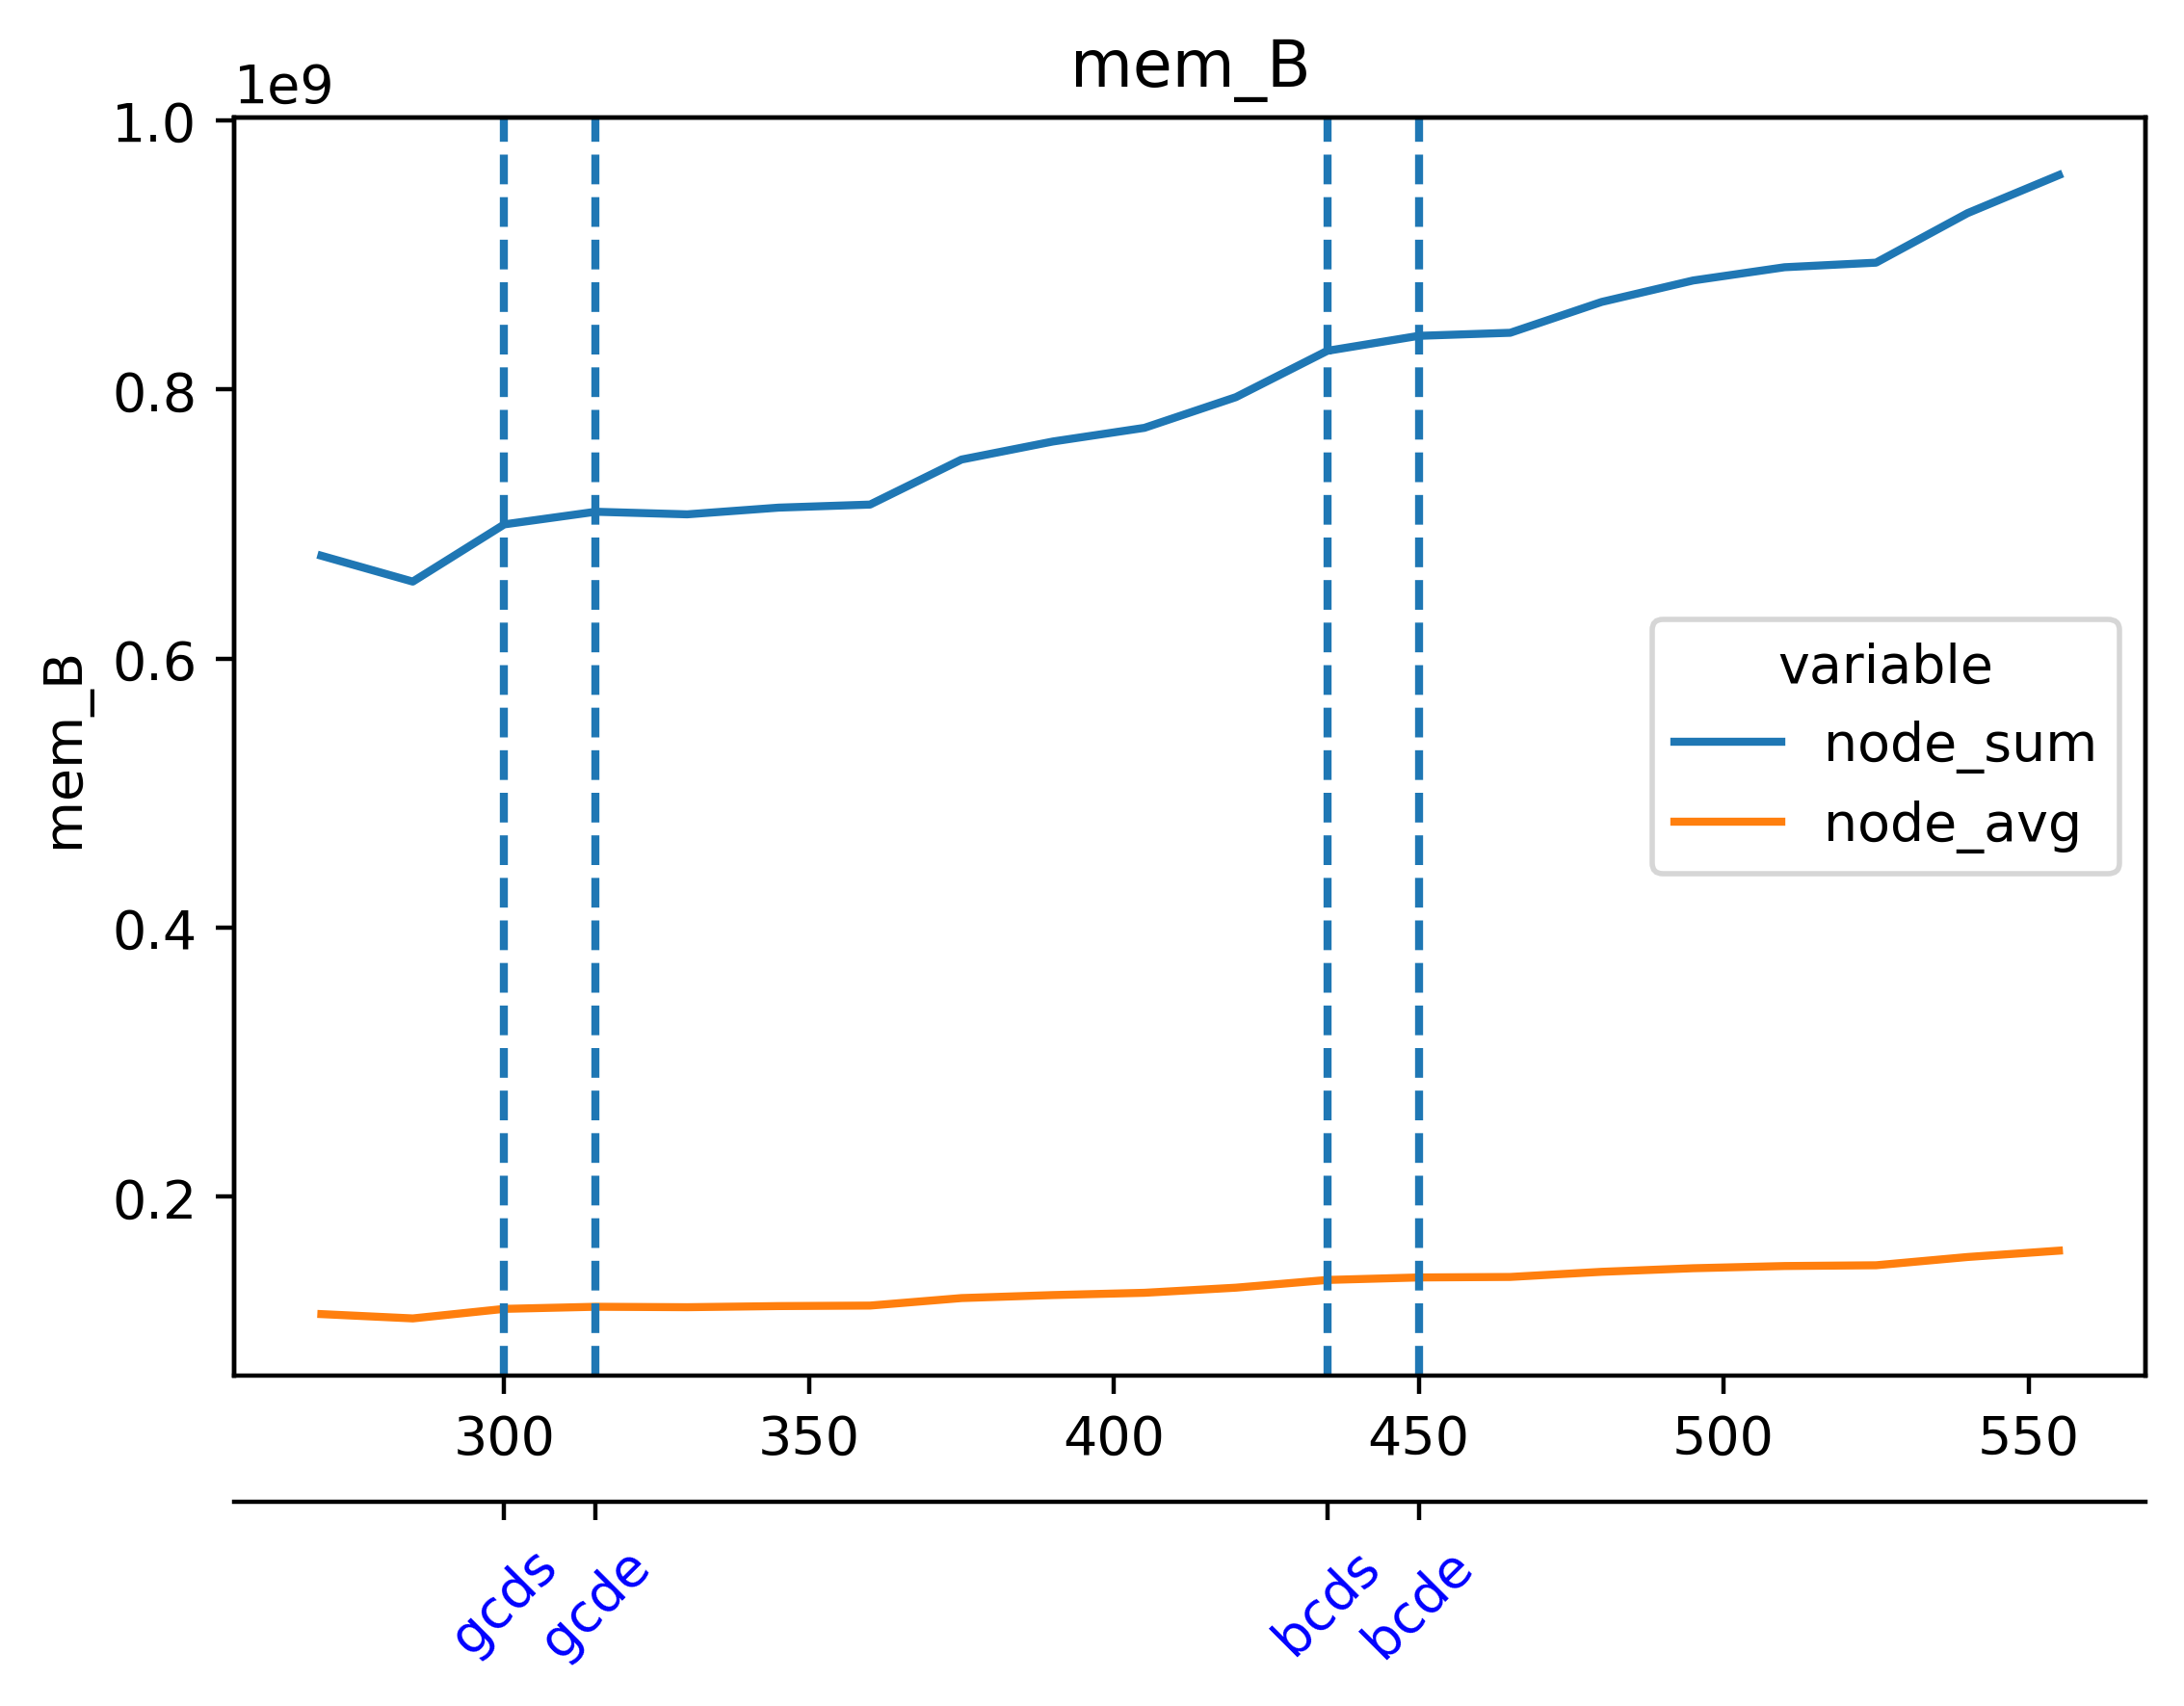

The file beside this chart, header and first rows:
timestamp, beacon-metrics-gazer--675f3dce361d4f7da9…, cadvisor, cl-1-prysm-geth--a605baf59c4045a38d9e4d5…, cl-2-prysm-geth--19001ea77c3545afa6c69ee…, cl-3-prysm-geth--d90a7d68dc274ecd8867ffb…, cl-4-prysm-geth--5be24fc6314f4152b35f998…, cl-5-prysm-geth--f4c42ddc242b43d7be6229d…, dora--6ad1bbd68ba74d9ea474027c4cbfe50f, el-1-geth-prysm--ae5abeea1d954559abc6f3e…, el-2-geth-prysm--0a52dd5b5d314aa0bb8409a…, el-3-geth-prysm--2b6ea066b8b24382a1b415d…, el-4-geth-prysm--60458066b7af49f9a4a45a6…, el-5-geth-prysm--35ede4594838490089a6718…, el-forkmon--c55ed8e688eb4ca88cb9ae5d8280…, ethereum-metrics-exporter-1-prysm-geth--…, ethereum-metrics-exporter-2-prysm-geth--…, ethereum-metrics-exporter-3-prysm-geth--…, ethereum-metrics-exporter-4-prysm-geth--…, ethereum-metrics-exporter-5-prysm-geth--…, grafana--e9468133916047cd82ef18a42a10721…, helpers-grafana-1, kurtosis-api--6fce6122dc6c43d09e200f491e…, kurtosis-engine--73e0d765f58b4761a30feeb…
1717045825, 7581696, 170582016, 241029120, 216399872, 217899008, 233869312, 227213312, 27971584, 51879936, 43896832, 44093440, 43556864, 44306432, 27361280, 11468800, 9691136, 9019392, 8658944, 9261056, 153292800, 63115264, 46604288, 35504128
1717045840, 7725056, 170344448, 247537664, 220753920, 225529856, 249323520, 231673856, 27983872, 52744192, 44515328, 43843584, 43962368, 44105728, 29675520, 10530816, 8151040, 8912896, 9179136, 8445952, 153591808, 63115264, 46604288, 35520512
1717045855, 8663040, 170586112, 263446528, 223006720, 240967680, 252030976, 233889792, 38871040, 52568064, 44531712, 44367872, 44138496, 44240896, 29102080, 10903552, 9129984, 8155136, 9428992, 8982528, 153595904, 63115264, 46604288, 35520512
1717045870, 8663040, 170242048, 263516160, 225464320, 249049088, 252305408, 252432384, 38879232, 53346304, 45355008, 44548096, 44650496, 44195840, 27389952, 11051008, 8785920, 8613888, 10526720, 9068544, 153665536, 63115264, 46604288, 35803136
1717045885, 8663040, 170102784, 263663616, 228462592, 271519744, 254578688, 257708032, 39174144, 53424128, 44691456, 44756992, 45109248, 45137920, 27758592, 10768384, 8937472, 8904704, 9220096, 8425472, 153677824, 63115264, 46604288, 35803136
1717045900, 8663040, 170037248, 266838016, 239804416, 271781888, 279769088, 262074368, 39215104, 53858304, 45617152, 45252608, 45740032, 46059520, 27807744, 10141696, 8364032, 8646656, 8343552, 9056256, 153690112, 63115264, 46604288, 35803136
1717045915, 8658944, 170008576, 282726400, 242552832, 272183296, 299462656, 264544256, 39247872, 53837824, 46174208, 45830144, 45948928, 45944832, 27279360, 10706944, 8540160, 8572928, 9515008, 9383936, 153829376, 63115264, 46604288, 35803136
1717045930, 8658944, 170536960, 285495296, 243728384, 312029184, 299827200, 273215488, 39276544, 53948416, 46235648, 46297088, 46006272, 46125056, 27750400, 11055104, 8257536, 8843264, 8892416, 8409088, 153903104, 63115264, 44494848, 36405248
1717045945, 8658944, 169988096, 288313344, 245985280, 316796928, 299696128, 275447808, 39301120, 54026240, 46264320, 46669824, 46178304, 46227456, 28176384, 10829824, 9543680, 8323072, 8536064, 9105408, 153907200, 63115264, 44494848, 36405248
1717045960, 8658944, 170205184, 301977600, 265904128, 323244032, 302026752, 286179328, 39350272, 54202368, 46981120, 46972928, 46616576, 46723072, 27762688, 10612736, 8986624, 8851456, 8392704, 8601600, 153911296, 63115264, 44494848, 36405248
1717045975, 8658944, 169910272, 304214016, 276832256, 332603392, 309624832, 296194048, 39395328, 55111680, 47300608, 47894528, 46665728, 47034368, 27873280, 11526144, 8052736, 8884224, 9121792, 8921088, 153911296, 63176704, 44498944, 36405248
1717045990, 8658944, 169852928, 306155520, 284418048, 338354176, 311783424, 296001536, 28631040, 55132160, 47874048, 47960064, 47865856, 47542272, 27992064, 11034624, 8720384, 8667136, 9011200, 8409088, 153944064, 63176704, 44515328, 36700160
1717046005, 8658944, 169840640, 317022208, 286838784, 338378752, 319832064, 298139648, 28647424, 55336960, 47820800, 48013312, 48414720, 47570944, 27873280, 10633216, 8941568, 9031680, 9195520, 8376320, 155484160, 63176704, 44515328, 36700160
1717046020, 8658944, 169840640, 340598784, 318787584, 340537344, 322330624, 307179520, 28782592, 55701504, 48009216, 48168960, 48234496, 47796224, 28741632, 11223040, 8699904, 8781824, 8749056, 8425472, 155492352, 63176704, 44515328, 36700160
1717046035, 8658944, 258560000, 348139520, 319176704, 359018496, 322293760, 340602880, 28794880, 56668160, 48672768, 48914432, 48754688, 47947776, 29577216, 10498048, 9203712, 8871936, 8876032, 8527872, 155500544, 63176704, 44519424, 36700160
1717046050, 8658944, 258621440, 350830592, 318963712, 385769472, 322310144, 340652032, 28807168, 56614912, 48791552, 48766976, 48783360, 48132096, 27926528, 11399168, 9605120, 9310208, 9039872, 8839168, 155504640, 63176704, 44584960, 37601280
1717046065, 8658944, 258580480, 353529856, 319000576, 385794048, 322334720, 342802432, 28827648, 57622528, 49565696, 49594368, 49659904, 49287168, 28131328, 10981376, 9064448, 8708096, 9437184, 8990720, 155508736, 63176704, 44584960, 37601280
1717046080, 8658944, 258310144, 356319232, 330076160, 385839104, 342470656, 347119616, 28839936, 57602048, 49545216, 49168384, 50184192, 49123328, 28708864, 11243520, 8978432, 8515584, 9150464, 9334784, 155504640, 63176704, 44584960, 37601280
1717046095, 8658944, 258818048, 356335616, 341147648, 385900544, 342601728, 349581312, 28860416, 57888768, 50720768, 50159616, 50343936, 49987584, 27914240, 11255808, 8654848, 9125888, 9052160, 8331264, 156962816, 63176704, 44584960, 37601280
1717046110, 8658944, 258236416, 360714240, 341200896, 370311168, 342630400, 349667328, 25034752, 57946112, 51245056, 50647040, 50352128, 49872896, 28884992, 10788864, 9097216, 8904704, 8220672, 8945664, 156975104, 63041536, 44584960, 37650432
1717046125, 8658944, 258486272, 370397184, 349761536, 370331648, 342650880, 349896704, 25038848, 58920960, 51515392, 50388992, 51023872, 50372608, 28807168, 11845632, 8896512, 8843264, 8196096, 8368128, 156979200, 63041536, 44584960, 37650432
1717046140, 8658944, 265396224, 378134528, 352366592, 370257920, 346890240, 353886208, 25022464, 59490304, 51105792, 51232768, 51838976, 50343936, 28401664, 10653696, 8613888, 8876032, 8687616, 8359936, 156979200, 63041536, 44584960, 37650432
1717046155, 8658944, 265658368, 378413056, 352120832, 364961792, 347033600, 356302848, 25022464, 59310080, 51810304, 51400704, 51757056, 50524160, 28225536, 11509760, 8581120, 8491008, 9687040, 8908800, 156987392, 63041536, 44584960, 37650432
1717046170, 8658944, 265773056, 378175488, 352145408, 364990464, 347045888, 356360192, 25026560, 59334656, 52523008, 52510720, 51896320, 51060736, 28815360, 10932224, 9125888, 9359360, 10256384, 8568832, 156995584, 63041536, 44584960, 37650432
1717046185, 8658944, 266371072, 378245120, 352161792, 365015040, 347074560, 356360192, 25120768, 60461056, 52834304, 52621312, 52711424, 51396608, 29175808, 11579392, 9048064, 9293824, 9973760, 9506816, 157003776, 63041536, 44584960, 37650432
1717046200, 8658944, 263151616, 382132224, 360718336, 365166592, 349237248, 356380672, 25182208, 60678144, 52518912, 52764672, 53235712, 52752384, 26546176, 11603968, 8990720, 8945664, 10027008, 9723904, 157011968, 63037440, 44584960, 37650432
1717046215, 8658944, 262033408, 382144512, 360738816, 365203456, 349306880, 356450304, 25219072, 61140992, 53465088, 52862976, 53039104, 53645312, 28794880, 11534336, 8458240, 9588736, 9191424, 8609792, 157007872, 63188992, 44584960, 36888576
1717046230, 8658944, 262582272, 382181376, 362930176, 365481984, 349360128, 357003264, 24887296, 61292544, 53456896, 52977664, 53202944, 53739520, 30580736, 10633216, 8957952, 8368128, 8609792, 9736192, 157007872, 63188992, 44584960, 37285888
1717046245, 13017088, 262615040, 391794688, 365080576, 365244416, 349655040, 356749312, 40030208, 61538304, 53846016, 53387264, 53231616, 53661696, 26763264, 11264000, 8916992, 9285632, 9207808, 8527872, 155250688, 63188992, 44584960, 37285888
1717046260, 13017088, 261824512, 393981952, 367312896, 365277184, 356892672, 360529920, 40050688, 62128128, 53940224, 53796864, 54378496, 55640064, 30564352, 11046912, 8871936, 8454144, 9285632, 8400896, 155250688, 63188992, 44584960, 37285888
1717046275, 13017088, 261935104, 393998336, 367337472, 365309952, 356978688, 362700800, 40054784, 62713856, 54394880, 54239232, 54321152, 55570432, 29331456, 11436032, 9543680, 8908800, 9658368, 9101312, 155250688, 63188992, 44584960, 37285888
1717046290, 13017088, 261304320, 394031104, 367378432, 365383680, 356986880, 362987520, 40054784, 62324736, 54423552, 54456320, 54403072, 55619584, 30883840, 10948608, 8372224, 8237056, 8675328, 8454144, 155303936, 63188992, 44584960, 37396480
1717046305, 13012992, 261021696, 394043392, 375418880, 365408256, 357031936, 363003904, 40071168, 63524864, 55463936, 55029760, 54439936, 55984128, 29970432, 11427840, 8777728, 8777728, 9216000, 9195520, 155312128, 63188992, 44584960, 37396480
1717046320, 13012992, 261124096, 394166272, 375443456, 359247872, 364548096, 366247936, 40103936, 63696896, 55508992, 55201792, 55087104, 55873536, 27680768, 11698176, 9363456, 8712192, 8867840, 9125888, 155312128, 63188992, 44584960, 37396480
1717046335, 13012992, 260767744, 394178560, 375455744, 359280640, 364888064, 368959488, 40112128, 64446464, 56688640, 55394304, 55300096, 55980032, 30547968, 11419648, 8957952, 9216000, 9072640, 9056256, 155312128, 63188992, 44584960, 37396480
1717046350, 13012992, 258138112, 394211328, 375492608, 359337984, 364941312, 368996352, 40124416, 64286720, 56320000, 56266752, 56188928, 56004608, 29736960, 10924032, 9568256, 8818688, 9437184, 9240576, 155312128, 63188992, 44584960, 37105664
1717046365, 13012992, 256974848, 394223616, 392744960, 359370752, 364986368, 369004544, 28364800, 64602112, 56692736, 56549376, 56176640, 56049664, 27541504, 11173888, 8908800, 9019392, 8970240, 8642560, 155316224, 63188992, 44584960, 37105664
1717046380, 13012992, 257179648, 396439552, 393347072, 359452672, 373813248, 369041408, 28389376, 64843776, 57176064, 57319424, 56987648, 56053760, 32149504, 10665984, 8298496, 9256960, 9302016, 9392128, 155312128, 63188992, 44584960, 37105664
